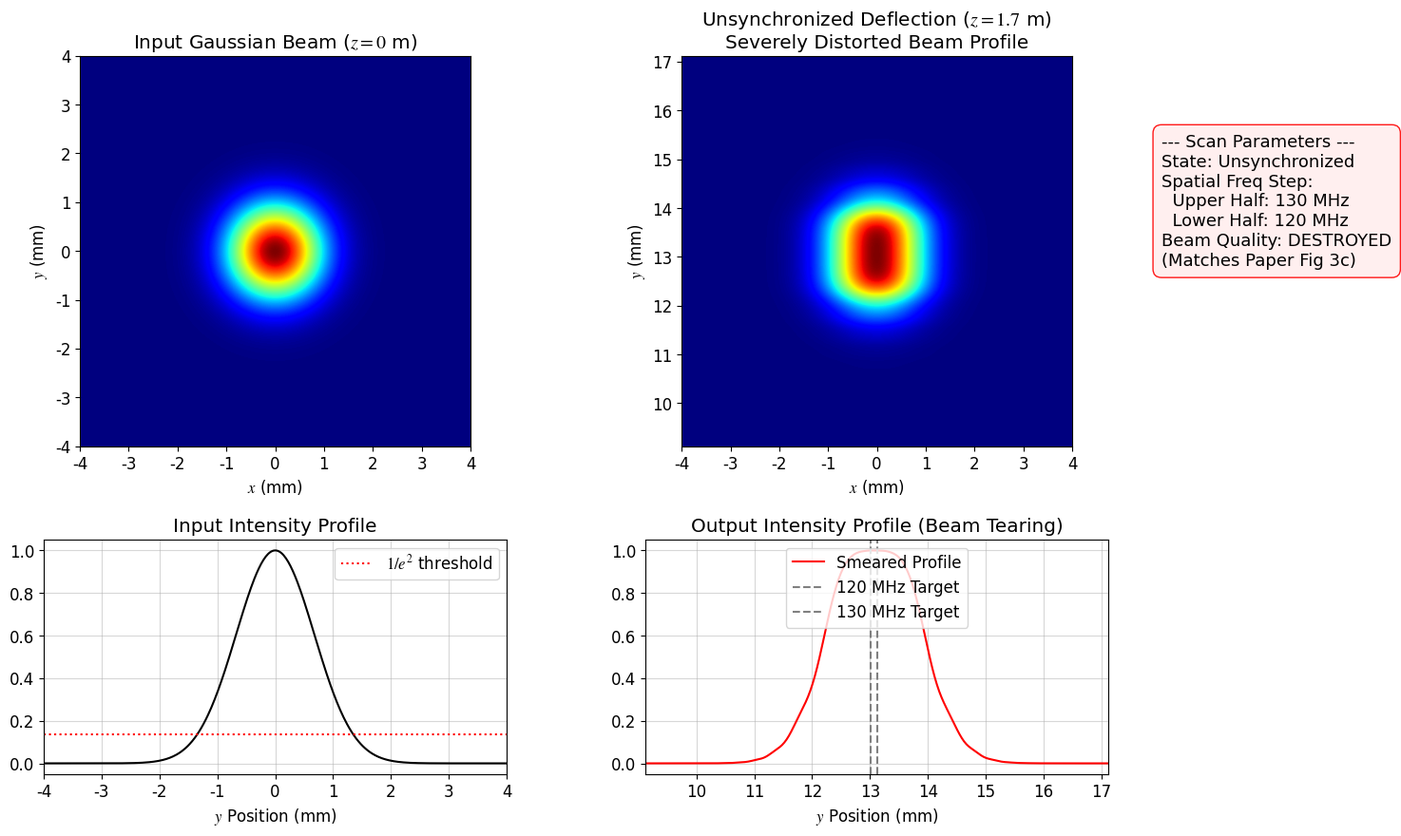

The script that saved this image:
import numpy as np
import matplotlib.pyplot as plt
from matplotlib.gridspec import GridSpec
import os

# ==========================================
# 全局字体与绘图格式设置
# ==========================================
plt.rcParams['font.family'] = 'serif'
plt.rcParams['font.serif'] = ['Times New Roman']
plt.rcParams['mathtext.fontset'] = 'stix'
plt.rcParams['font.size'] = 12

# ==========================================
# 1. 物理参数与环境设置
# ==========================================
wl = 355e-9           # 激光波长 (m)
w0 = 1.35e-3          # 1/e^2 束腰半径 (m)
V = 5750.0            # 石英晶体声速 (m/s)
z = 1.7               # 传播距离 (m)

# 【核心修改】文献 Fig 3c 的不同步频率参数
f1 = 124e6            # 下半部分光斑遇到的旧频率 (120 MHz)
f2 = 125e6            # 上半部分光斑遇到的新频率 (130 MHz)
f_center = 125e6      # 几何中心频率（用于对准相机的视窗）

y_center_mm = z * np.tan((wl * f_center) / V) * 1e3

# ==========================================
# 2. 空间网格初始化
# ==========================================
L = 40e-3             
N = 2048              
dx = L / N            
dy = dx

x = np.linspace(-L/2, L/2, N)
y = np.linspace(-L/2, L/2, N)
X, Y = np.meshgrid(x, y)

E_in = np.exp(-(X**2 + Y**2) / (w0**2))

# ==========================================
# 3. 【核心物理】生成不同步导致的空间阶跃相位
# ==========================================
# 模拟最极端的不同步情况：新旧声波交界线正好在激光中心 (y=0)
# y > 0 区域频率为 130MHz，y <= 0 区域频率为 120MHz
f_space = np.where(Y > 0, f2, f1)

# 计算相位: d(phi)/dy = 2*pi*f/V => phi(y) = 2*pi*f*y/V
# 这里由于 f 在 y=0 处跳变，但乘上 y 之后，在 y=0 处相位依然连续(都为0)
# 这物理上对应了一个像双棱镜一样中间有折线的连续波前
phi_step = (2 * np.pi / V) * f_space * Y

E_mod = E_in * np.exp(1j * phi_step)

# ==========================================
# 4. 角谱传播法 (ASM)
# ==========================================
def angular_spectrum_propagate(E0, wl, z, dx, dy):
    Ny, Nx = E0.shape
    fx = np.fft.fftfreq(Nx, d=dx)
    fy = np.fft.fftfreq(Ny, d=dy)
    FX, FY = np.meshgrid(fx, fy)
    
    term = 1.0 - (wl * FX)**2 - (wl * FY)**2
    term = np.maximum(term, 0)
    H = np.exp(1j * (2 * np.pi / wl) * z * np.sqrt(term))
    
    E0_fft = np.fft.fft2(E0)
    return np.fft.ifft2(E0_fft * H)

E_out = angular_spectrum_propagate(E_mod, wl, z, dx, dy)

# ==========================================
# 5. 光强计算与参数提取
# ==========================================
I_in = np.abs(E_in)**2
I_out = np.abs(E_out)**2
I_in /= np.max(I_in)
I_out /= np.max(I_out)

profile_y_in = I_in[:, N//2]  
profile_y_out = I_out[:, N//2] 

# ==========================================
# 6. 可视化输出与保存
# ==========================================
fig = plt.figure(figsize=(14, 9))
gs = GridSpec(2, 2, figure=fig, width_ratios=[1, 1], height_ratios=[1, 0.6], wspace=0.3, hspace=0.3)

lim_span = 4 # 视窗半宽 4mm

# --- 图1: 输入光斑 ---
ax1 = fig.add_subplot(gs[0, 0])
ax1.imshow(I_in, extent=[-L/2*1e3, L/2*1e3, -L/2*1e3, L/2*1e3], cmap='jet', origin='lower')
ax1.set_xlim([-lim_span, lim_span])
ax1.set_ylim([-lim_span, lim_span])
ax1.set_aspect('equal')
ax1.set_title("Input Gaussian Beam ($z = 0$ m)")
ax1.set_xlabel("$x$ (mm)")
ax1.set_ylabel("$y$ (mm)")

# --- 图2: 不同步导致的畸变光斑 ---
ax2 = fig.add_subplot(gs[0, 1])
ax2.imshow(I_out, extent=[-L/2*1e3, L/2*1e3, -L/2*1e3, L/2*1e3], cmap='jet', origin='lower')
ax2.set_xlim([-lim_span, lim_span])
ax2.set_ylim([y_center_mm - lim_span, y_center_mm + lim_span])
ax2.set_aspect('equal')
ax2.set_title(f"Unsynchronized Deflection ($z = {z}$ m)\nSeverely Distorted Beam Profile")
ax2.set_xlabel("$x$ (mm)")
ax2.set_ylabel("$y$ (mm)")

# --- 侧边栏数据 ---
stats_text = (
    f"--- Scan Parameters ---\n"
    f"State: Unsynchronized\n"
    f"Spatial Freq Step:\n"
    f"  Upper Half: 130 MHz\n"
    f"  Lower Half: 120 MHz\n"
    f"Beam Quality: DESTROYED\n"
    f"(Matches Paper Fig 3c)"
)
fig.text(0.92, 0.75, stats_text, fontsize=13, va='center', ha='left',
         bbox=dict(boxstyle='round,pad=0.5', facecolor='#ffeeee', edgecolor='red', alpha=0.9))

# --- 图3: 输入Y方向剖面 ---
ax3 = fig.add_subplot(gs[1, 0])
ax3.plot(y*1e3, profile_y_in, 'k-', linewidth=1.5)
ax3.axhline(np.exp(-2), color='r', linestyle=':', label='$1/e^2$ threshold')
ax3.set_xlim([-lim_span, lim_span])
ax3.set_ylim([-0.05, 1.05])
ax3.set_title("Input Intensity Profile")
ax3.set_xlabel("$y$ Position (mm)")
ax3.legend()
ax3.grid(True, alpha=0.5)

# --- 图4: 远场被撕裂的光斑剖面 ---
ax4 = fig.add_subplot(gs[1, 1])
ax4.plot(y*1e3, profile_y_out, 'r-', linewidth=1.5, label='Smeared Profile')
# 标出120MHz和130MHz理论上的偏转中心
y1_th = z * np.tan((wl * f1) / V) * 1e3
y2_th = z * np.tan((wl * f2) / V) * 1e3
ax4.axvline(y1_th, color='gray', linestyle='--', label='120 MHz Target')
ax4.axvline(y2_th, color='gray', linestyle='--', label='130 MHz Target')

ax4.set_xlim([y_center_mm - lim_span, y_center_mm + lim_span])
ax4.set_ylim([-0.05, 1.05])
ax4.set_title("Output Intensity Profile (Beam Tearing)")
ax4.set_xlabel("$y$ Position (mm)")
ax4.legend(loc='upper center')
ax4.grid(True, alpha=0.5)

plt.subplots_adjust(left=0.08, right=0.88, top=0.92, bottom=0.08)

# 保存图像
current_dir = os.path.dirname(os.path.abspath(__file__)) if '__file__' in globals() else os.getcwd()
save_path = os.path.join(current_dir, "AOD_Scanning_Fig3c.png")
plt.savefig(save_path, dpi=300, bbox_inches='tight')
print(f"不同步畸变扫描图像已成功保存至:\n{save_path}")

plt.show()
